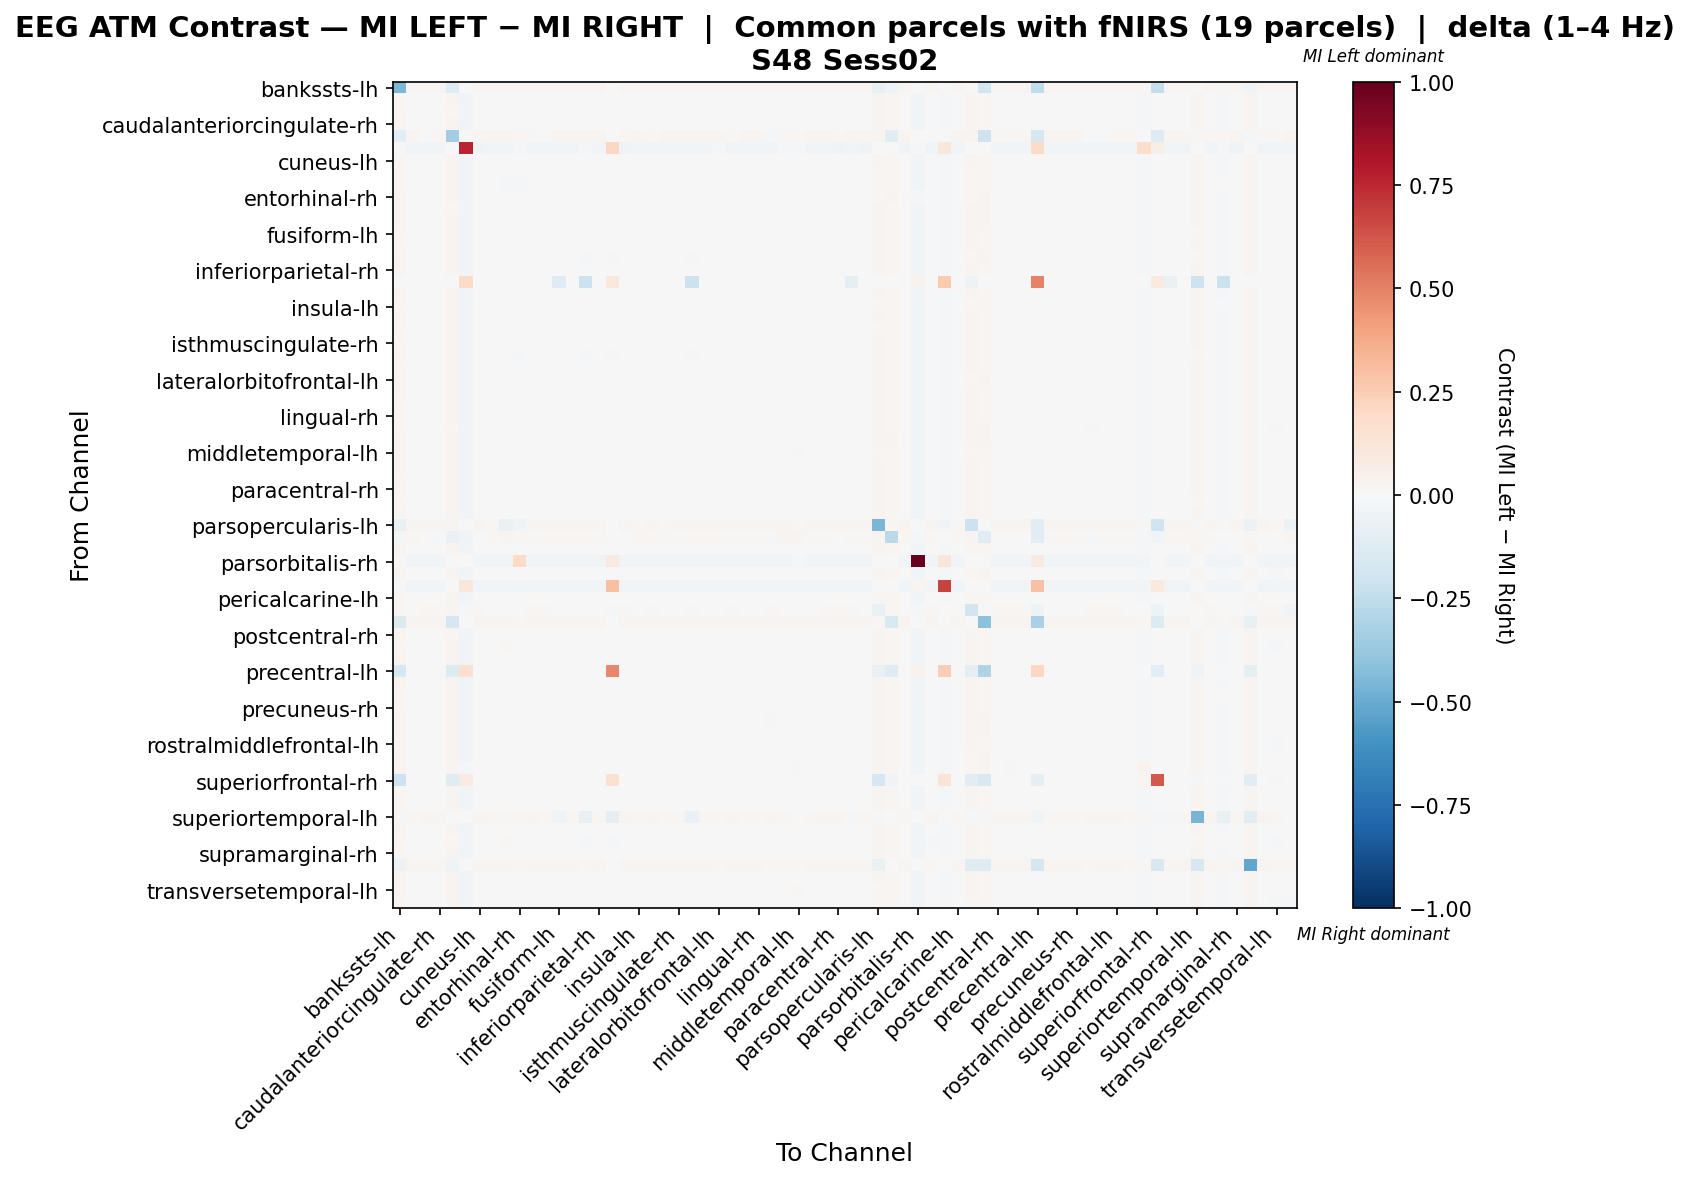

Data behind this chart, as committed beside it:
, bankssts-lh, bankssts-rh, caudalanteriorcingulate-lh, caudalanteriorcingulate-rh, caudalmiddlefrontal-lh, caudalmiddlefrontal-rh, cuneus-lh, cuneus-rh, entorhinal-lh, entorhinal-rh, frontalpole-lh, frontalpole-rh, fusiform-lh, fusiform-rh, inferiorparietal-lh, inferiorparietal-rh, inferiortemporal-lh, inferiortemporal-rh, insula-lh, insula-rh, isthmuscingulate-lh, isthmuscingulate-rh, lateraloccipital-lh
bankssts-lh, -0.4512, 0.02701, 0.02587, 0.02761, -0.1317, 0.0, 0.02669, 0.0268, 0.02658, 0.01933, 0.02445, 0.02505, 0.02696, 0.02707, 0.02543, 0.02723, 0.0, 0.0275, 0.02669, 0.02729, 0.02696, 0.02701, 0.02734
bankssts-rh, 0.02339, -0.004189, 0.002208, -0.001206, 0.02401, -0.02799, -0.002812, -0.00303, 0.004633, -0.004696, -0.002133, -0.003514, -0.0007657, -0.003757, 0.0007472, -0.003461, 0.0, -0.002196, -0.00246, 0.0008412, -0.003254, -0.003542, 0.003399
caudalanteriorcingulate-lh, 0.02341, -0.0003572, -0.003668, -0.003515, 0.02305, -0.03011, -0.001719, 0.0009044, 0.005977, -0.00488, -0.005987, -0.005987, 0.0009671, -0.0003073, 0.00011, -0.001469, 0.0, -0.002818, 0.0008293, -0.001594, -0.0002448, -0.0006321, 0.001992
caudalanteriorcingulate-rh, 0.02544, -0.00185, -0.001668, -0.005279, 0.02582, -0.03078, -0.003746, -0.0017, 0.006499, -0.002581, -0.004121, -0.002784, 0.0006011, -0.002623, 0.002029, -0.003102, 0.0, -0.004868, 0.0006327, 0.00043, -0.002804, -0.003054, 0.004751
caudalmiddlefrontal-lh, -0.1153, 0.02726, 0.005965, 0.01979, -0.3449, -0.007453, 0.02611, 0.02705, 0.02678, 0.01938, 0.008037, 0.005533, 0.02705, 0.02715, 0.02348, 0.02561, 0.0, 0.0224, 0.02737, 0.01743, 0.0271, 0.02715, 0.02703
caudalmiddlefrontal-rh, 0.0, -0.02989, -0.02835, -0.02983, -0.0004152, 0.7653, -0.03132, -0.03025, -0.02408, -0.02212, -0.02805, -0.02782, -0.02871, -0.03084, -0.02301, -0.03102, 0.2106, -0.03227, -0.02918, -0.02811, -0.03096, -0.03114, -0.02438
cuneus-lh, 0.02319, -0.002705, 0.00144, -0.002482, 0.02381, -0.02894, -0.004276, -0.001887, 0.005999, -0.004229, -0.003022, -0.003357, 0.000488, -0.003341, 0.00119, -0.003632, 0.0, -0.003437, -0.0006132, 0.001051, -0.002921, -0.003363, 0.003697
cuneus-rh, 0.02324, -0.0035, 0.00305, -0.001242, 0.02386, -0.02856, -0.002441, -0.005555, 0.003404, -0.004766, -0.001403, -0.002845, -7.90898275420519e-05, -0.004547, 0.0009252, -0.003453, 0.0, -0.002123, -0.002549, 0.001421, -0.004508, -0.004225, 0.004144
entorhinal-lh, 0.02319, -0.00182, 0.002498, 0.001482, 0.02377, -0.02853, -0.0002182, -0.00294, -0.009176, -0.009397, -0.002398, -0.003358, -0.001197, -0.002512, -0.003619, -0.001605, 0.0, 0.0001148, -0.002324, 0.001144, -0.002583, -0.002344, 0.0005147
entorhinal-rh, 0.02559, -0.002854, -0.0005469, 0.0007976, 0.02618, -0.02762, -0.002557, -0.00278, -0.001812, -0.003332, -0.00211, -0.002036, -0.002854, -0.002854, -0.002557, -0.002854, 0.0, -0.002036, -0.002854, -0.002706, -0.002854, -0.002854, -0.002408
frontalpole-lh, 0.02429, -0.001551, -0.002624, -0.002838, 0.02222, -0.02902, -0.002672, -0.0003973, 0.004462, -0.003788, -0.001709, -0.006457, -0.0006727, -0.001495, 0.003645, -0.002594, 0.0, -0.00252, -0.001071, -0.00279, -0.001434, -0.001864, 0.0001814
frontalpole-rh, 0.0253, -0.002465, -0.001939, -0.000868, 0.02542, -0.02832, -0.00232, -0.001434, 0.004107, -0.003051, -0.005687, -0.003121, -0.0007483, -0.00246, -0.0005826, -0.002945, 0.0, -0.002274, -0.001388, -0.003338, -0.002157, -0.002465, 0.00128
fusiform-lh, 0.02331, -0.002277, 0.002128, -0.0001109, 0.02379, -0.02823, -0.0009367, -0.001251, 0.003968, -0.00573, -0.002582, -0.003351, -0.006757, -0.002145, -0.005499, -0.001863, -0.005096, -0.0004831, -0.001424, 0.001413, -0.001943, -0.00206, -0.002707
fusiform-rh, 0.02342, -0.003501, 0.00256, -0.001533, 0.0239, -0.02846, -0.003044, -0.003989, 0.004408, -0.004427, -0.001766, -0.00323, -0.000201, -0.004802, 0.00113, -0.003572, 0.0, -0.00223, -0.002082, 0.001442, -0.004423, -0.00432, 0.003974
inferiorparietal-lh, 0.02503, -0.0009421, 0.0005927, 0.0008439, 0.0235, -0.02667, -0.0006874, -0.0006912, 0.0004834, -0.007369, 0.001036, -0.00405, -0.007171, -0.0008876, -0.009335, -0.0008876, -0.009534, 0.0004106, -0.001487, -0.000473, -0.0009421, -0.0009421, -0.01018
inferiorparietal-rh, 0.02344, -0.003163, 0.001703, -0.001808, 0.02387, -0.02832, -0.003163, -0.002592, 0.005262, -0.004249, -0.002546, -0.00373, 2.7913700753566145e-05, -0.003581, 0.001329, -0.004017, 0.0, -0.002694, -0.000952, 0.001079, -0.003322, -0.003766, 0.003618
inferiortemporal-lh, 0.0, 0.0, 0.0, 0.0, 0.0, 0.1894, 0.0, 0.0, 0.0, 0.0, 0.0, 0.0, -0.1317, 0.0, -0.212, 0.0, 0.1084, 0.0, 0.0, 0.0, 0.0, 0.0, -0.212
inferiortemporal-rh, 0.0237, -0.002049, 0.000131, -0.003609, 0.02377, -0.02981, -0.003802, -0.001522, 0.006287, -0.004014, -0.003099, -0.003417, 0.001056, -0.002472, 0.002089, -0.003257, 0.0, -0.00453, 0.0001334, 0.001331, -0.002424, -0.002919, 0.004049
insula-lh, 0.02331, -0.003767, 0.001995, -6.794266754460234e-05, 0.02427, -0.02881, -0.002355, -0.003467, 0.002858, -0.005775, -0.002961, -0.003872, -0.001228, -0.003778, -0.0007118, -0.002888, 0.0, -0.001443, -0.004082, -5.797481888049224e-06, -0.003374, -0.003266, 0.003051
insula-rh, 0.02357, -0.001819, -0.0008803, -0.001031, 0.02357, -0.02818, -0.001363, -0.0003809, 0.005328, -0.006219, -0.005295, -0.006636, 0.0005671, -0.001268, -0.0006289, -0.001963, 0.0, -0.00134, -0.001063, -0.0023, -0.0009684, -0.00128, 0.001517
isthmuscingulate-lh, 0.02331, -0.003153, 0.002545, -0.001719, 0.02383, -0.02857, -0.002821, -0.004101, 0.004315, -0.004484, -0.001781, -0.003191, -2.7783714914176864e-05, -0.004561, 0.001074, -0.003715, 0.0, -0.002473, -0.001723, 0.00149, -0.004798, -0.004465, 0.004024
isthmuscingulate-rh, 0.02335, -0.003177, 0.002446, -0.001793, 0.02388, -0.02852, -0.00306, -0.003399, 0.00472, -0.004277, -0.001918, -0.003217, -1.791514629904647e-05, -0.004679, 0.001182, -0.003788, 0.0, -0.002512, -0.001551, 0.00147, -0.004474, -0.004584, 0.003967
lateraloccipital-lh, 0.02406, -0.0003703, 0.0008172, 0.001465, 0.02493, -0.02681, -0.0002036, 0.000746, 0.002863, -0.007887, -0.00418, -0.0041, -0.005875, -7.43639478080817e-05, -0.01161, -0.0003703, -0.009047, 0.0005793, 0.0005962, -0.0001755, 7.36044054110665e-05, -0.0002055, -0.008994
lateraloccipital-rh, 0.0234, -0.003331, 0.002418, -0.001666, 0.02387, -0.02844, -0.003097, -0.003484, 0.0047, -0.004306, -0.001899, -0.003357, -0.000161, -0.004788, 0.001197, -0.003675, 0.0, -0.002343, -0.001757, 0.001369, -0.004191, -0.004363, 0.003878
lateralorbitofrontal-lh, 0.02553, -0.002658, -0.0004937, 0.0009462, 0.02697, -0.02742, -0.001853, -0.001971, -0.0003172, -0.007411, -0.004345, -0.002336, -0.002382, -0.002485, -0.00424, -0.002286, 0.0, -0.00106, -0.002627, -0.002413, -0.002271, -0.002413, -0.001565
lateralorbitofrontal-rh, 0.02525, -0.002328, -0.0001337, -0.0003796, 0.02505, -0.02762, -0.002505, -0.001598, 0.005128, -0.004477, -0.004301, -0.004423, -0.0009003, -0.00237, 0.0007283, -0.002851, 0.0, -0.002269, -0.0002369, -0.001207, -0.002129, -0.002428, 0.002599
lingual-lh, 0.02336, -0.003284, 0.002225, -0.00166, 0.02388, -0.02827, -0.003064, -0.002959, 0.005045, -0.004414, -0.002137, -0.00344, -0.000228, -0.004189, 0.001027, -0.003795, 0.0, -0.002457, -0.00149, 0.001117, -0.00366, -0.004101, 0.003738
lingual-rh, 0.0234, -0.003109, 0.002296, -0.001784, 0.02388, -0.02856, -0.003211, -0.003268, 0.004831, -0.004259, -0.002012, -0.003356, -6.652273578424809e-05, -0.004615, 0.001237, -0.00378, 0.0, -0.002452, -0.001596, 0.001418, -0.004191, -0.004519, 0.003963
medialorbitofrontal-lh, 0.02342, -0.0006621, -0.005229, -0.005113, 0.02114, -0.03073, -0.001947, 0.0005384, 0.00604, -0.001854, -0.00307, -0.007103, 0.0008647, -0.0006049, 0.003922, -0.001748, 0.0, -0.003396, 0.0001821, -0.002138, -0.000541, -0.0009883, 0.00187
medialorbitofrontal-rh, 0.02463, -0.002429, -0.0005818, 0.0003776, 0.02565, -0.02699, -0.0009797, -0.0008876, 0.0002643, -0.005511, -0.003891, -0.00214, -0.001549, -0.001776, -0.003794, -0.002261, 0.0, -0.001357, -0.001658, -0.002785, -0.001361, -0.001717, -0.001641
middletemporal-lh, 0.02651, -0.002426, -0.001159, 0.004136, 0.02732, -0.02719, -0.0005367, -0.002187, -0.002111, -0.006849, -0.006152, -0.003912, -0.001494, -0.002048, -0.005226, -0.001626, 0.0, -0.0002344, -0.002533, -0.002382, -0.001746, -0.001828, -0.0007823
middletemporal-rh, 0.0236, -0.002988, 0.002101, -0.001945, 0.02398, -0.02839, -0.00339, -0.00305, 0.004924, -0.004252, -0.002064, -0.003353, -0.0001911, -0.004008, 0.001437, -0.00383, 0.0, -0.002674, -0.001195, 0.001564, -0.003939, -0.004329, 0.003959
paracentral-lh, 0.02331, -0.002441, 0.001582, -0.002944, 0.02428, -0.02867, -0.00369, -0.001886, 0.005884, -0.003913, -0.0027, -0.003284, -0.0001475, -0.002927, 0.001436, -0.003703, 0.0, -0.004065, -5.633404876130227e-05, 0.0005113, -0.002878, -0.003211, 0.003787
paracentral-rh, 0.02375, -0.00158, -0.0005798, -0.003575, 0.02364, -0.02964, -0.003447, -0.001167, 0.006341, -0.004177, -0.003791, -0.004205, 0.0008592, -0.002025, 0.001937, -0.00274, 0.0, -0.003947, 0.000422, 0.0006128, -0.002136, -0.002525, 0.003846
parahippocampal-lh, 0.02343, -0.00123, 0.0005963, -0.001122, 0.024, -0.02817, -0.001374, 0.0002137, 0.005644, -0.006142, -0.003699, -0.004355, -0.004465, -0.0007291, -0.004319, -0.001421, -0.003939, -0.0008484, -0.0001322, 0.0002376, -0.0005024, -0.0008127, -0.002388
parahippocampal-rh, 0.02356, -0.00278, 0.001803, -0.002139, 0.02394, -0.02858, -0.003521, -0.00274, 0.00514, -0.004177, -0.002399, -0.00331, 4.34812480667788e-05, -0.003747, 0.001458, -0.003788, 0.0, -0.002855, -0.0009966, 0.001492, -0.003631, -0.004074, 0.003973
parsopercularis-lh, -0.07536, 0.02756, 0.0269, 0.02526, 0.02361, -0.002778, 0.02706, 0.009853, -0.06799, -0.04515, 0.0286, 0.02394, 0.02728, 0.02478, 0.02838, 0.02756, 0.0, 0.02761, 0.02238, 0.02761, 0.02195, 0.02472, 0.02717
parsopercularis-rh, -0.01338, 0.01752, -0.002554, -0.01623, -0.06818, -0.03424, 0.006956, 0.01935, 0.02644, 0.01841, 0.008933, 0.01418, 0.0164, 0.01634, 0.0212, 0.0122, 0.0, 0.0007957, 0.01994, 0.01457, 0.01522, 0.01404, 0.01654
parsorbitalis-lh, 0.02686, -0.003254, 0.00101, 0.0009534, 0.02555, -0.02647, -0.002446, -0.002868, 0.001577, -0.007366, -0.00164, -0.003865, -0.00167, -0.003058, -0.0006656, -0.003037, 0.0, -0.001513, -0.001471, -0.000363, -0.002847, -0.003043, 0.0006681
parsorbitalis-rh, 0.0, -0.03016, -0.025, -0.02739, -0.0002578, 0.007327, -0.03061, -0.03003, -0.02558, 0.2012, -0.02629, -0.0261, -0.02868, -0.03055, -0.02513, -0.03093, 0.09223, -0.03106, -0.02765, -0.02655, -0.03061, -0.0308, -0.02584
parstriangularis-lh, 0.02823, -0.002667, -0.0008733, -0.001858, 0.02367, -0.02688, -0.003317, -0.002103, 0.00364, -0.002579, 0.0006499, -0.003971, -0.001319, -0.00285, 0.004495, -0.003167, 0.0, -0.003239, -0.000737, -0.0007694, -0.002786, -0.003152, 0.001243
parstriangularis-rh, 0.0, -0.02809, -0.02809, -0.02485, -0.0008092, 0.1109, -0.02774, -0.02694, -0.02936, -0.02717, -0.02925, -0.02959, -0.0274, -0.02763, -0.02728, -0.02821, 0.3016, -0.02832, -0.02717, -0.02925, -0.0274, -0.02774, -0.02809
pericalcarine-lh, 0.02305, -0.003255, 0.002914, -0.001302, 0.02377, -0.02875, -0.002339, -0.00539, 0.003327, -0.004635, -0.001617, -0.002962, -5.719951698905226e-05, -0.004585, 0.0009081, -0.003559, 0.0, -0.00222, -0.002048, 0.001366, -0.004678, -0.004327, 0.004195
pericalcarine-rh, 0.01107, 0.004006, 0.01891, 0.01611, 0.02381, -0.01709, 0.009432, -0.003622, 0.001058, 0.0005017, 0.009104, 0.008565, 0.005248, 0.003407, 0.003885, 0.006098, -0.01186, 0.01118, 0.001168, 0.01003, 0.002159, 0.004202, 0.0108
postcentral-lh, -0.1438, 0.02666, 0.0266, 0.02617, -0.1707, 0.0, 0.02636, 0.0266, 0.02654, 0.02211, 0.02716, 0.02734, 0.02642, 0.02648, 0.0266, 0.02654, 0.0, 0.02636, 0.0266, 0.02648, 0.02654, 0.02654, 0.0266
postcentral-rh, 0.02357, -0.0007416, -0.002211, -0.003188, 0.02296, -0.0292, -0.002183, 0.0001461, 0.006809, -0.00508, -0.005674, -0.006149, 0.001292, -0.0006941, 0.0009333, -0.001534, 0.0, -0.002486, 0.0008541, -0.0005476, -0.0006363, -0.0009934, 0.002685
posteriorcingulate-lh, 0.0226, -0.001644, -0.0003504, -0.004462, 0.02346, -0.02869, -0.003332, -0.0005536, 0.008066, -0.003352, -0.003373, -0.003669, 0.001535, -0.002059, 0.001432, -0.002904, 0.0, -0.003914, 0.0006395, -0.0001691, -0.001564, -0.00213, 0.003289
posteriorcingulate-rh, 0.02411, -0.001657, -0.002056, -0.00373, 0.02383, -0.02966, -0.003247, -0.001234, 0.006973, -0.003763, -0.003928, -0.004687, 0.001224, -0.002054, 0.002409, -0.002729, 0.0, -0.004093, 0.0003902, -4.0777665034899464e-05, -0.001997, -0.002395, 0.003889
precentral-lh, -0.179, 0.0, 0.0, 0.0, -0.1338, 0.1698, 0.0, 0.0, 0.0, 0.0, 0.0, 0.0, 0.0, 0.0, 0.0, 0.0, 0.4786, 0.0, 0.0, 0.0, 0.0, 0.0, 0.0
precentral-rh, 0.02392, -0.002384, -0.0002252, -0.001197, 0.02403, -0.0285, -0.002364, -0.001552, 0.005399, -0.005298, -0.004291, -0.005397, -0.0002145, -0.002337, 0.0005154, -0.002797, 0.0, -0.001717, -0.001131, -0.0009404, -0.002269, -0.002623, 0.002743
precuneus-lh, 0.02317, -0.003547, 0.00211, -0.001336, 0.02369, -0.02826, -0.002188, -0.002714, 0.004015, -0.005214, -0.002457, -0.003529, -0.001068, -0.003566, 0.0001183, -0.003222, 0.0, -0.001872, -0.001776, 0.00122, -0.003088, -0.003365, 0.002627
precuneus-rh, 0.02332, -0.003029, 0.001588, -0.001864, 0.02379, -0.02838, -0.002864, -0.002195, 0.005383, -0.004317, -0.002725, -0.003969, -3.9518416873934464e-05, -0.00327, 0.001132, -0.003929, 0.0, -0.002645, -0.0008045, 0.0008129, -0.00312, -0.003402, 0.003472
rostralanteriorcingulate-lh, 0.02697, -0.0005775, -0.005356, -0.005307, 0.02546, -0.02997, -0.002956, -0.0001389, 0.005526, -0.001836, -0.006399, -0.003054, 0.0005873, -0.001272, 0.001317, -0.002349, 0.0, -0.004462, 0.000632, -0.001998, -0.001404, -0.001866, 0.002461
rostralanteriorcingulate-rh, 0.02523, -0.001819, -0.002824, -0.001889, 0.0251, -0.02881, -0.002469, -0.000772, 0.004864, -0.003211, -0.005813, -0.002877, -1.3091624908973247e-05, -0.001757, -0.0001855, -0.002612, 0.0, -0.00303, -0.0006757, -0.002912, -0.001572, -0.001887, 0.001616
rostralmiddlefrontal-lh, 0.02618, -0.002515, -0.0003008, -0.002603, 0.02469, -0.02805, -0.003701, -0.002048, 0.005958, -0.004065, -0.002444, -0.004172, -3.873533938765919e-05, -0.002745, 0.003317, -0.00343, 0.0, -0.003835, -0.0006586, -0.0009474, -0.002795, -0.003131, 0.003314
rostralmiddlefrontal-rh, 0.02621, -0.00284, -0.0008199, 0.001763, 0.02781, -0.02754, -0.001727, -0.001562, 0.001048, -0.005739, -0.006007, -0.002832, -0.002197, -0.00236, -0.003678, -0.002632, 0.0, -0.001528, -0.001746, -0.002816, -0.002087, -0.00236, -0.0006286
superiorfrontal-lh, 0.02858, -0.004408, -0.005277, -0.003474, 0.02635, -0.01292, -0.006383, -0.004202, 0.003916, 0.0002056, -0.004019, -0.004234, -0.001944, -0.005043, 0.003549, -0.005794, 0.0, -0.007009, -0.002205, -0.003544, -0.005043, -0.005441, 0.001585
superiorfrontal-rh, -0.2066, 0.0, 0.0, 0.0, -0.1221, 0.08158, 0.0, 0.0, 0.0, 0.0, 0.0, 0.0, 0.0, 0.0, 0.0, 0.0, 0.1552, 0.0, 0.0, 0.0, 0.0, 0.0, 0.0
superiorparietal-lh, 0.02342, -0.001984, 0.00087, -0.001424, 0.02388, -0.02813, -0.001765, -0.001077, 0.005236, -0.005186, -0.003536, -0.004224, -0.002891, -0.002032, -0.002075, -0.0025, -0.002407, -0.001316, -0.0004945, 0.0005658, -0.001879, -0.002223, 0.0002973
superiorparietal-rh, 0.02335, -0.003355, 0.002374, -0.001607, 0.02388, -0.02861, -0.002684, -0.003526, 0.00449, -0.004433, -0.001997, -0.003412, -0.0002286, -0.004537, 0.001017, -0.003583, 0.0, -0.002242, -0.001715, 0.001215, -0.004166, -0.004276, 0.003795
... 8 more rows
